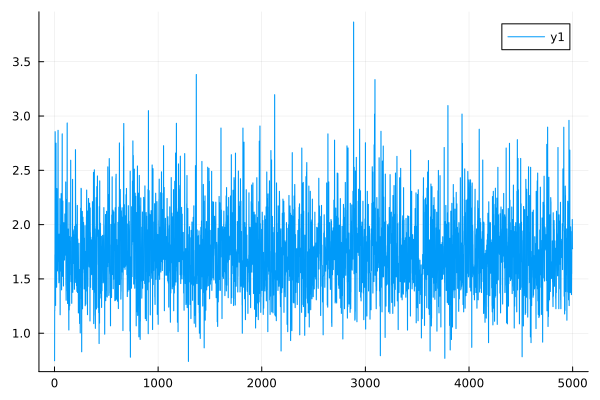

The table this chart was drawn from, first rows:
0	0.7495067017123954
1	0.7463
2	1.211
3	1.205
4	1.723
5	1.702
6	2.857
7	2.848
8	1.931
9	1.92
10	1.256
11	1.255
12	2.495
13	2.5
14	2.749
15	2.75
16	1.773
17	1.769
18	1.698
19	1.704
20	1.423
21	1.426
22	2.333
23	2.331
24	1.784
25	1.784
26	1.942
27	1.941
28	1.573
29	1.574
30	1.744
31	1.745
32	2.022
33	2.023
34	2.869
35	2.869
36	1.663
37	1.662
38	1.912
39	1.913
40	1.551
41	1.55
42	1.464
43	1.466
44	1.532
45	1.531
46	1.711
47	1.71
48	1.913
49	1.913
50	1.485
51	1.485
52	2.239
53	2.238
54	1.17
55	1.17
56	1.994
57	1.995
58	1.571
59	1.571
60	1.846
... 4,940 more rows
